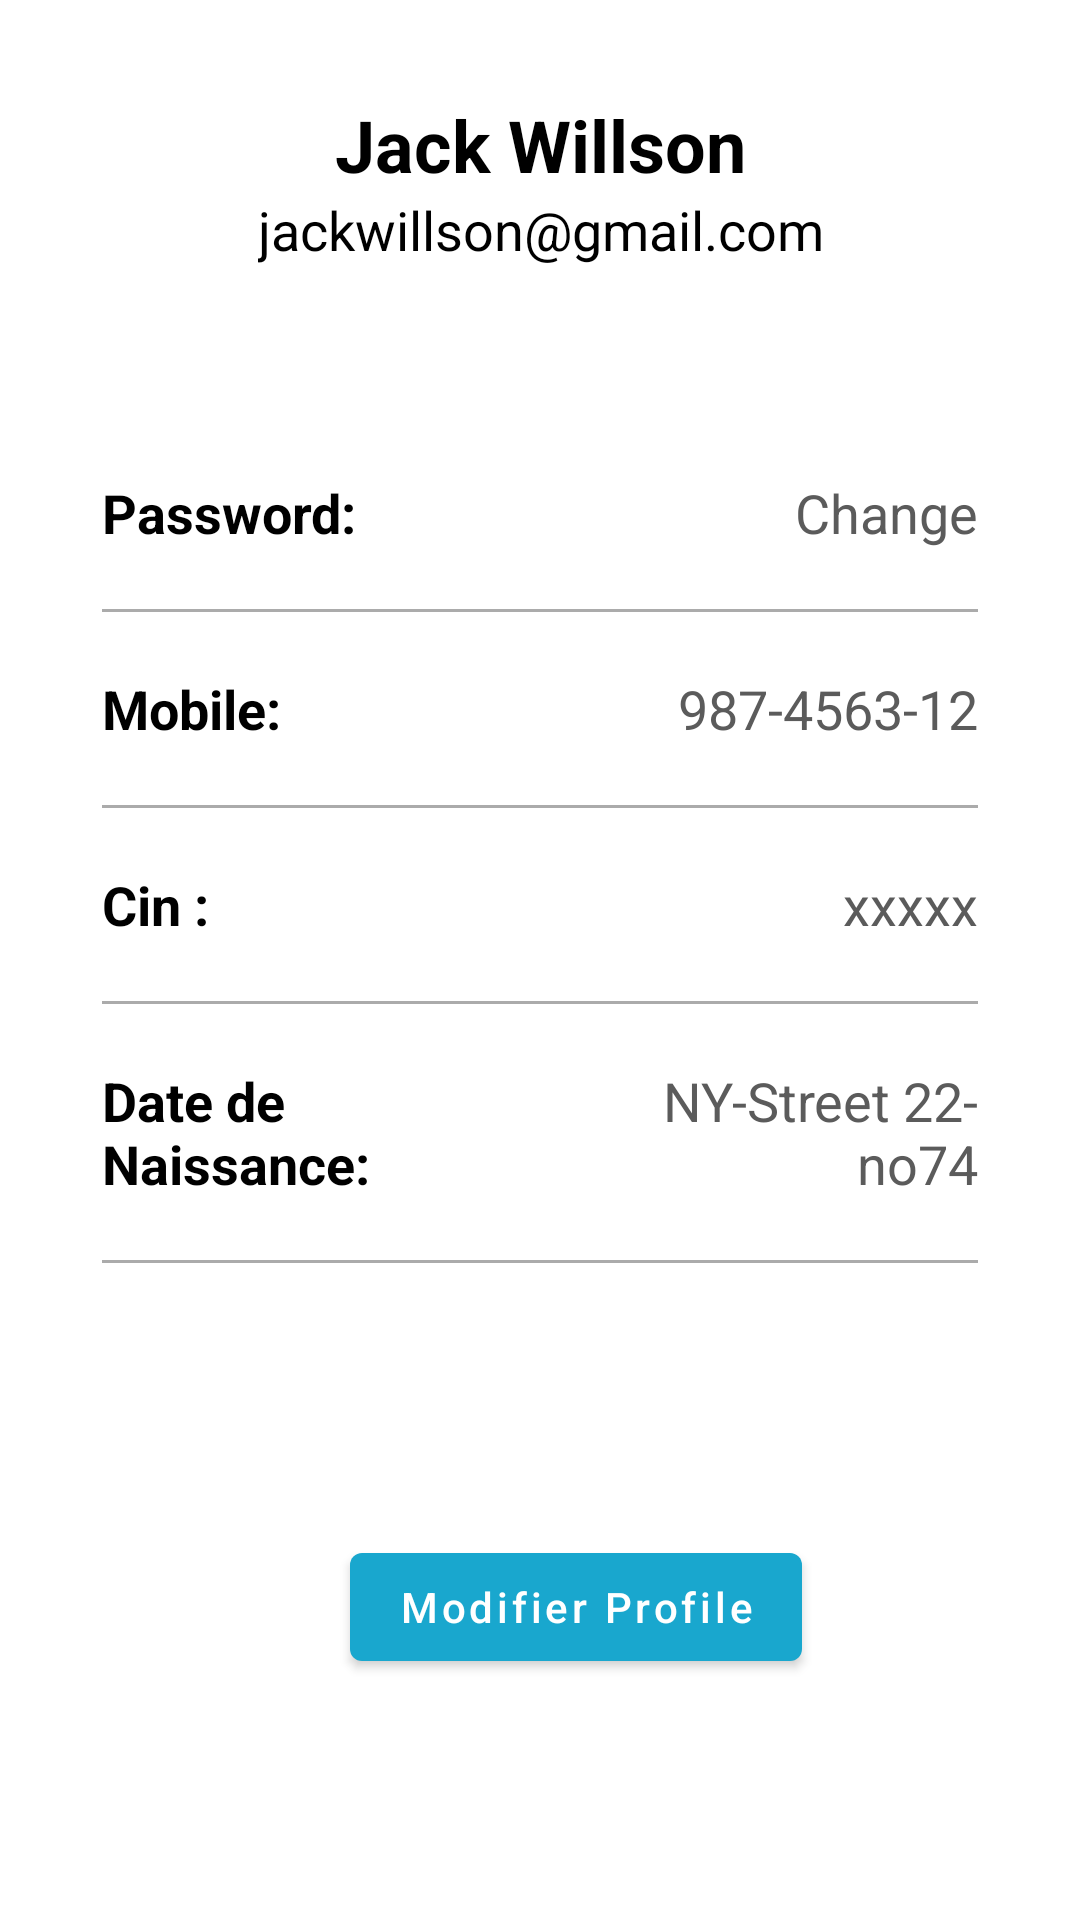

Reconstruct the res/layout file that produces this screen, plus the resources it refers to.
<!-- AndroidManifest.xml: application theme Theme.G_Bibliotheque -->
<!-- res/layout/layout_utilisateur.xml -->
<?xml version="1.0" encoding="utf-8"?>
<androidx.constraintlayout.widget.ConstraintLayout xmlns:android="http://schemas.android.com/apk/res/android"
    xmlns:app="http://schemas.android.com/apk/res-auto"

    android:layout_width="match_parent"
    android:layout_height="match_parent">





    <TextView
        android:id="@+id/textViewNom"
        android:layout_width="wrap_content"
        android:layout_height="wrap_content"
        android:text="Jack Willson"
        android:textColor="#000000"
        android:textSize="24sp"
        android:textStyle="bold"
        android:layout_marginTop="32dp"
        app:layout_constraintEnd_toEndOf="parent"
        app:layout_constraintStart_toStartOf="parent"
        app:layout_constraintTop_toTopOf="parent" />

    <TextView
        android:id="@+id/textViewEmail"
        android:layout_width="wrap_content"
        android:layout_height="wrap_content"
        android:text="jackwillson@gmail.com"
        android:textColor="#000000"
        android:textSize="18sp"
        app:layout_constraintEnd_toEndOf="@+id/textViewNom"
        app:layout_constraintStart_toStartOf="@+id/textViewNom"
        app:layout_constraintTop_toBottomOf="@+id/textViewNom" />

    <LinearLayout
        android:id="@+id/linearLayout"
        android:layout_width="match_parent"
        android:layout_height="wrap_content"
        android:layout_marginStart="24dp"
        android:layout_marginTop="60dp"
        android:layout_marginEnd="24dp"
        android:background="@drawable/white_background"
        android:orientation="vertical"
        app:layout_constraintEnd_toEndOf="parent"
        app:layout_constraintStart_toStartOf="parent"
        app:layout_constraintTop_toBottomOf="@+id/textViewEmail">




        <LinearLayout
            android:layout_width="match_parent"
            android:layout_height="match_parent"
            android:layout_margin="10dp"
            android:orientation="horizontal">

            <TextView
                android:id="@+id/textView5"
                android:layout_width="wrap_content"
                android:layout_height="wrap_content"
                android:layout_weight="1"
                android:text="Password:"
                android:textStyle="bold"
                android:textColor="#000000"
                android:textSize="18sp" />

            <TextView
                android:id="@+id/textViewMotDePasse"
                android:layout_width="wrap_content"
                android:layout_height="wrap_content"
                android:layout_weight="1"
                android:text="Change"
                android:textAlignment="viewEnd"
                android:textColor="#5b5b5b"
                android:textSize="18sp" />
        </LinearLayout>

        <androidx.appcompat.widget.AppCompatImageView
            android:id="@+id/appCompatImageView2"
            android:layout_width="match_parent"
            android:layout_height="1dp"
            android:layout_margin="10dp"
            android:alpha="0.5"
            android:background="#585858" />

        <LinearLayout
            android:layout_width="match_parent"
            android:layout_height="match_parent"
            android:layout_margin="10dp"
            android:orientation="horizontal">

            <TextView
                android:id="@+id/textView51"
                android:layout_width="wrap_content"
                android:layout_height="wrap_content"
                android:layout_weight="1"
                android:text="Mobile:"
                android:textStyle="bold"
                android:textColor="#000000"
                android:textSize="18sp" />

            <TextView
                android:id="@+id/textViewTelephone"
                android:layout_width="wrap_content"
                android:layout_height="wrap_content"
                android:layout_weight="1"
                android:text="987-4563-12"
                android:textAlignment="viewEnd"
                android:textColor="#5b5b5b"
                android:textSize="18sp" />
        </LinearLayout>

        <androidx.appcompat.widget.AppCompatImageView
            android:id="@+id/appCompatImageView"
            android:layout_width="match_parent"
            android:layout_height="1dp"
            android:layout_margin="10dp"
            android:alpha="0.5"
            android:background="#585858" />

        <LinearLayout
            android:layout_width="match_parent"
            android:layout_height="match_parent"
            android:layout_margin="10dp"
            android:orientation="horizontal">

            <TextView
                android:id="@+id/textView52"
                android:layout_width="wrap_content"
                android:layout_height="wrap_content"
                android:layout_weight="1"
                android:text="Cin :"
                android:textStyle="bold"
                android:textColor="#000000"
                android:textSize="18sp" />

            <TextView
                android:id="@+id/textViewCin"
                android:layout_width="wrap_content"
                android:layout_height="wrap_content"
                android:layout_weight="1"
                android:text="xxxxx"
                android:textAlignment="viewEnd"
                android:textColor="#5b5b5b"
                android:textSize="18sp" />
        </LinearLayout>

        <androidx.appcompat.widget.AppCompatImageView
            android:id="@+id/appCompatImageView3"
            android:layout_width="match_parent"
            android:layout_height="1dp"
            android:layout_margin="10dp"
            android:alpha="0.5"
            android:background="#585858" />

        <LinearLayout
            android:layout_width="match_parent"
            android:layout_height="match_parent"
            android:layout_margin="10dp"
            android:orientation="horizontal">

            <TextView
                android:id="@+id/textView53"
                android:layout_width="wrap_content"
                android:layout_height="wrap_content"
                android:layout_weight="1"
                android:text="Date de Naissance:"
                android:textStyle="bold"
                android:textColor="#000000"
                android:textSize="18sp" />

            <TextView
                android:id="@+id/textViewDateNaissance"
                android:layout_width="wrap_content"
                android:layout_height="wrap_content"
                android:layout_weight="1"
                android:text="NY-Street 22- no74"
                android:textAlignment="viewEnd"
                android:textColor="#5b5b5b"
                android:textSize="18sp" />
        </LinearLayout>

        <androidx.appcompat.widget.AppCompatImageView
            android:layout_width="match_parent"
            android:layout_height="1dp"
            android:layout_margin="10dp"
            android:alpha="0.5"
            android:background="#585858" />




    </LinearLayout>

    <com.google.android.material.button.MaterialButton
        android:id="@+id/bouton_modifier"
        android:layout_width="wrap_content"
        android:layout_height="wrap_content"
        android:text="Modifier Profile"
        app:cornerRadius="4dp"
        android:textAllCaps="false"
        android:textColor="@color/white"
        app:rippleColor="@color/colorPrimaryDark"
        app:layout_constraintBottom_toBottomOf="parent"
        app:layout_constraintEnd_toEndOf="parent"
        app:layout_constraintStart_toStartOf="@+id/linearLayout"
        app:layout_constraintTop_toBottomOf="@+id/linearLayout" />


</androidx.constraintlayout.widget.ConstraintLayout>
<!-- resources referenced by this layout -->
<resources>
  <color name="colorPrimaryDark">#303F9F</color>
  <color name="white">#FFFFFFFF</color>
  <style name="Theme.G_Bibliotheque" parent="Theme.MaterialComponents.Light.NoActionBar">
          
          <item name="colorPrimary">@color/color1</item>
          <item name="colorPrimaryVariant">@color/color1</item>
          <item name="colorOnPrimary">@color/white</item>
          
          <item name="colorSecondary">@color/teal_200</item>
          <item name="colorSecondaryVariant">@color/teal_700</item>
          <item name="colorOnSecondary">@color/black</item>
          
          <item name="android:statusBarColor">?attr/colorPrimaryVariant</item>
          
      </style>
  <color name="color1">#19A7CE</color>
  <color name="teal_200">#FF03DAC5</color>
  <color name="teal_700">#FF018786</color>
  <color name="black">#FF000000</color>
</resources>
